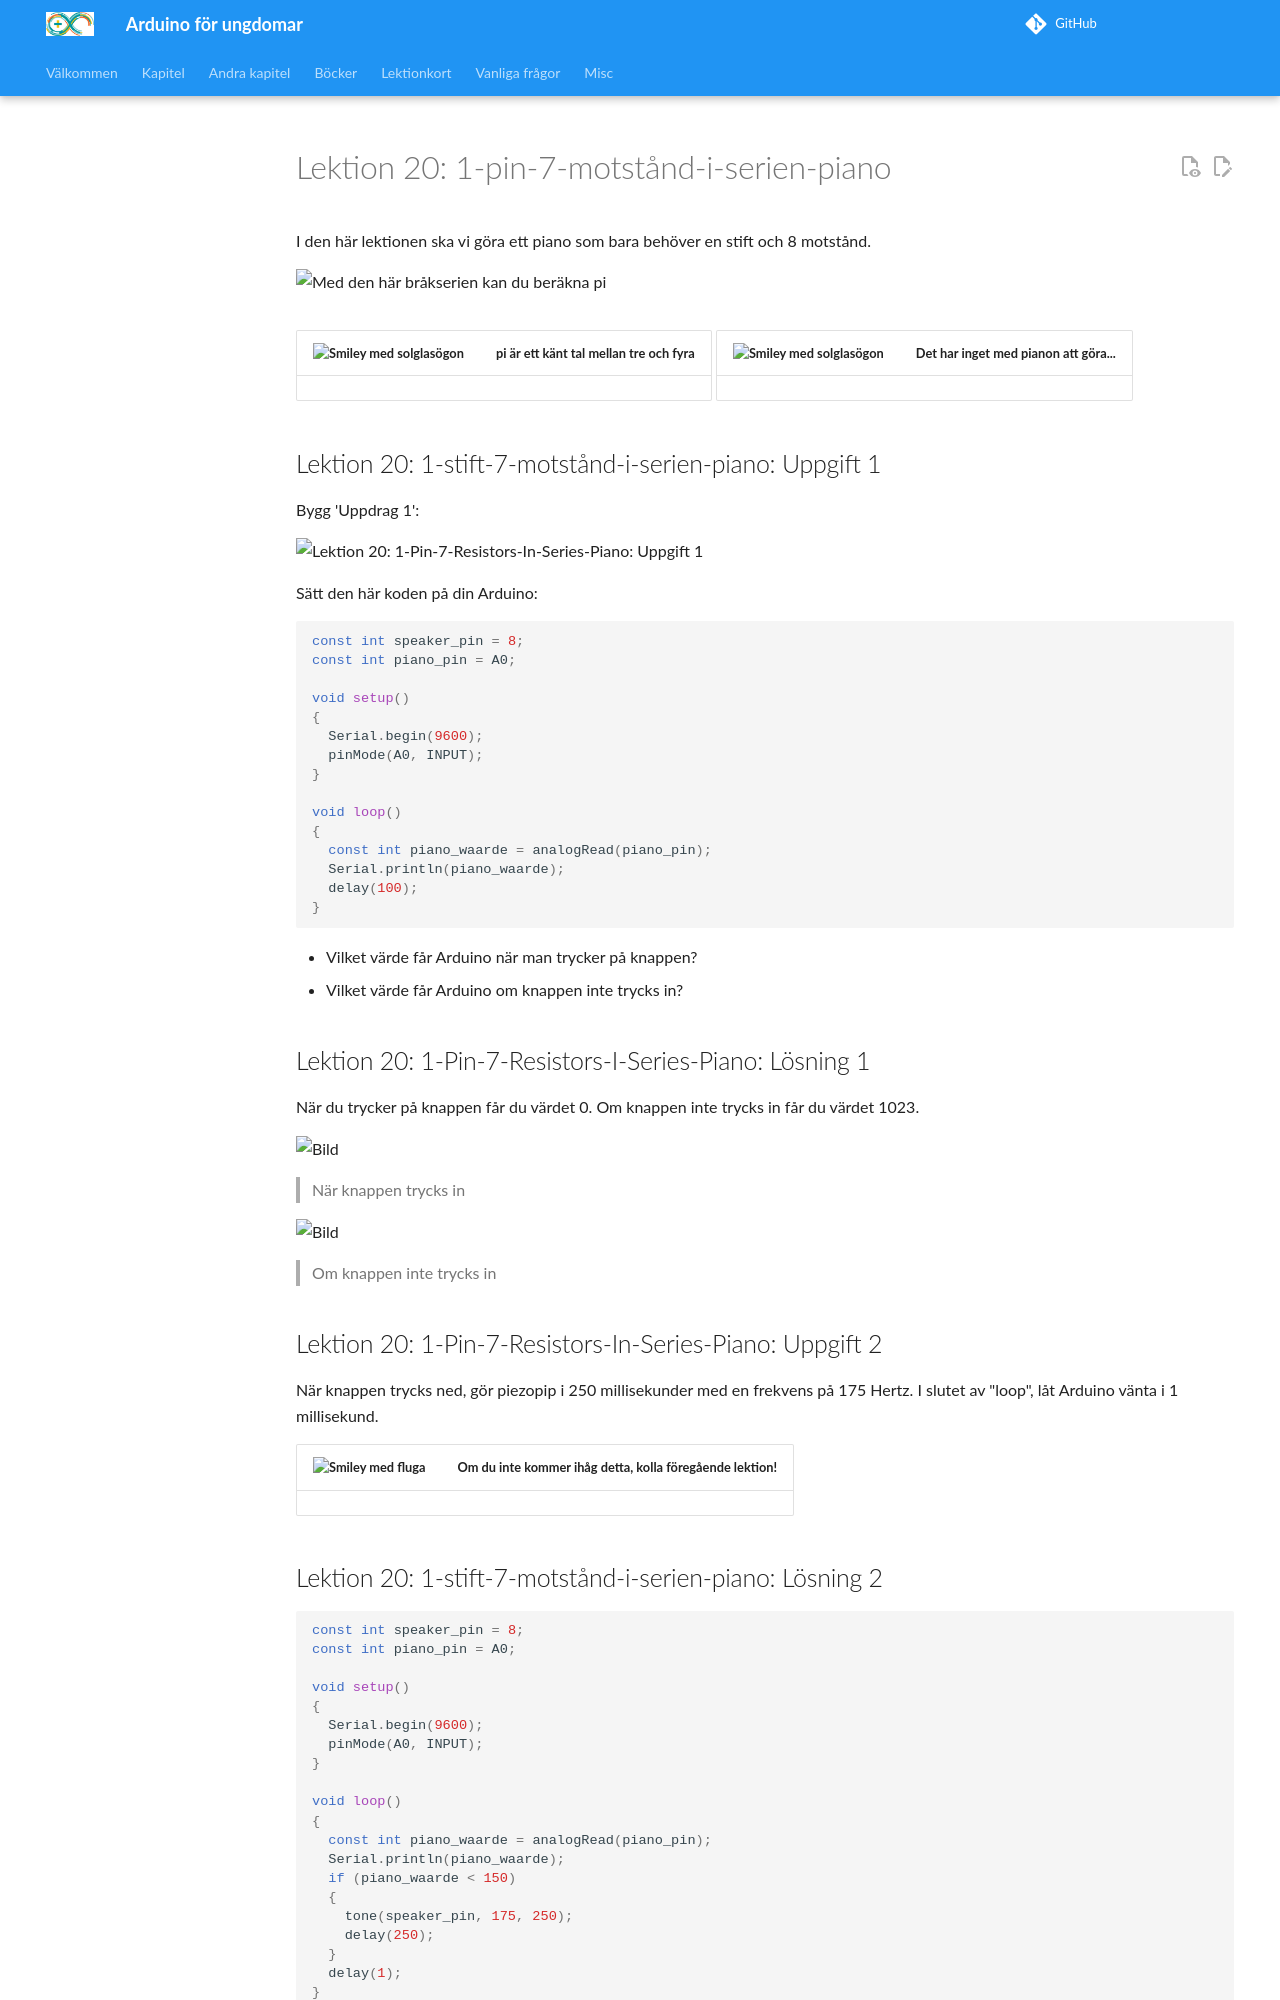

repository: richelbilderbeek/arduino_foer_ungdomar · page: kapitel/x20_1_stift_7_motstaand_in_serie_piano/index.html · generator: mkdocs

# Lektion 20: 1-pin-7-motstånd-i-serien-piano

I den här lektionen ska vi göra ett piano som bara behöver en stift och 8 motstånd.

![Med den här bråkserien kan du beräkna pi](20_leibniz.png)

![Bowtie](EmojiSunglasses.png) | pi är ett känt tal mellan tre och fyra
:-------------:|:----------------------------------------: 

![Solglasögon](EmojiSunglasses.png) | Det har inget med pianon att göra...
:-------------:|:----------------------------------------: 

\pagebreak

## Lektion 20: 1-stift-7-motstånd-i-serien-piano: Uppgift 1

Bygg 'Uppdrag 1':

![Lektion 20: 1-Pin-7-Resistors-In-Series-Piano: Uppgift 1](20_1.png)

Sätt den här koden på din Arduino:

```c++
const int speaker_pin = 8;
const int piano_pin = A0;

void setup()
{
  Serial.begin(9600);  
  pinMode(A0, INPUT);
}

void loop()
{
  const int piano_waarde = analogRead(piano_pin);
  Serial.println(piano_waarde);
  delay(100);
}

```

 * Vilket värde får Arduino när man trycker på knappen?
 * Vilket värde får Arduino om knappen inte trycks in?

\pagebreak

## Lektion 20: 1-Pin-7-Resistors-I-Series-Piano: Lösning 1

När du trycker på knappen får du värdet 0.
Om knappen inte trycks in får du värdet 1023.

![](20_1_aan.png)

> När knappen trycks in

![](20_1_uit.png)

> Om knappen inte trycks in

\pagebreak

## Lektion 20: 1-Pin-7-Resistors-In-Series-Piano: Uppgift 2

När knappen trycks ned, gör piezopip i 250 millisekunder med en frekvens på 175 Hertz.
I slutet av "loop", låt Arduino vänta i 1 millisekund.

![Bowtie](EmojiBowtie.png) | Om du inte kommer ihåg detta, kolla föregående lektion!
:-------------:|:----------------------------------------: 

\pagebreak
